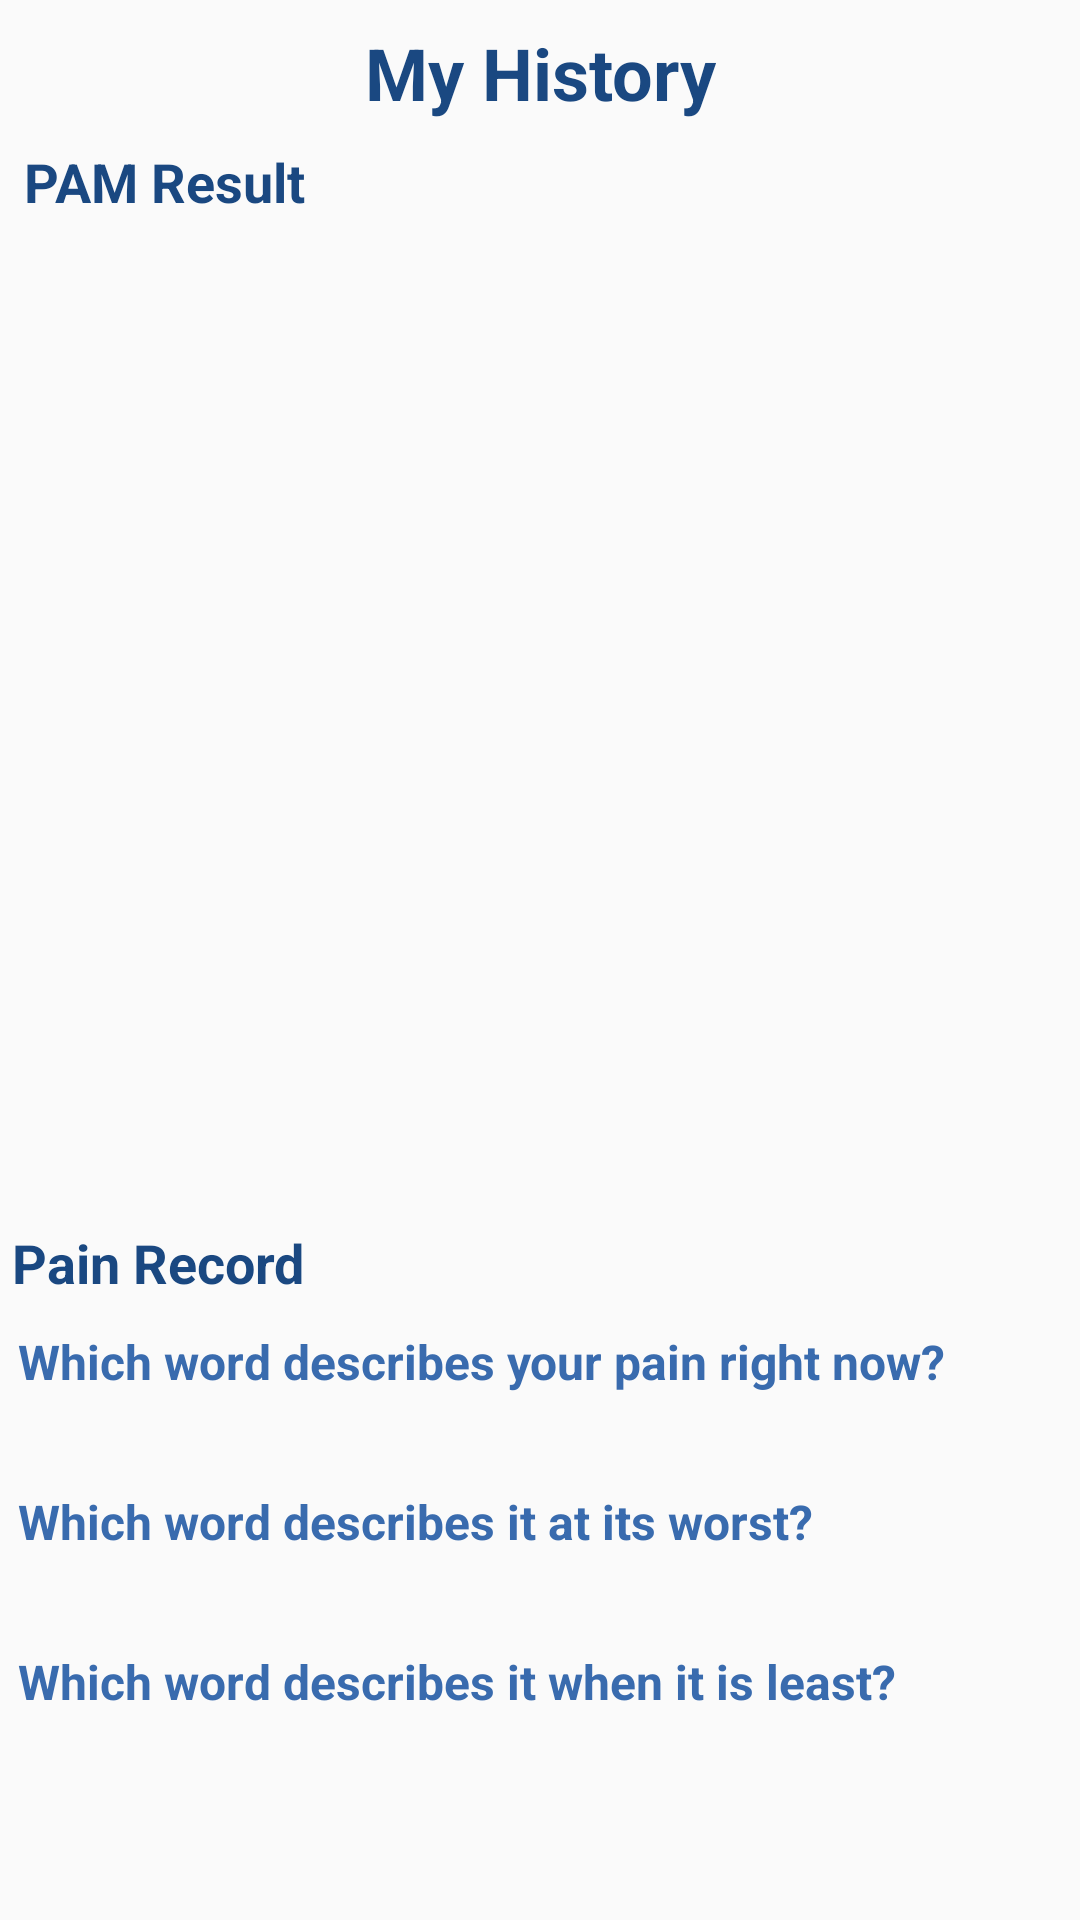

Produce the Android XML layout that renders to this screen, including the resource entries it uses.
<!-- AndroidManifest.xml: application theme AppTheme -->
<!-- res/layout/activity_survey_records.xml -->
<?xml version="1.0" encoding="utf-8"?>
<androidx.constraintlayout.widget.ConstraintLayout xmlns:android="http://schemas.android.com/apk/res/android"
    xmlns:app="http://schemas.android.com/apk/res-auto"
    xmlns:tools="http://schemas.android.com/tools"
    android:layout_width="match_parent"
    android:layout_height="match_parent"
    tools:context=".SurveyRecordsActivity">

    <TextView
        android:id="@+id/survey_records_title_textView"
        android:layout_width="wrap_content"
        android:layout_height="wrap_content"
        android:layout_margin="8dp"
        android:fontFamily="sans-serif"
        android:text="@string/survey_records_title"
        android:textColor="#1A4881"
        android:textSize="24sp"
        android:textStyle="bold"
        android:typeface="normal"
        app:layout_constraintEnd_toEndOf="parent"
        app:layout_constraintStart_toStartOf="parent"
        app:layout_constraintTop_toTopOf="parent" />

    <TextView
        android:id="@+id/PAM_record_title_textView"
        android:layout_width="match_parent"
        android:layout_height="wrap_content"
        android:layout_margin="8dp"
        android:text="@string/PAM_record_title"
        android:textColor="#1A4881"
        android:textSize="18sp"
        android:textStyle="bold"
        app:layout_constraintTop_toBottomOf="@id/survey_records_title_textView"
        tools:layout_editor_absoluteX="8dp" />

    <ImageView
        android:id="@+id/PAM_record_imageView"
        android:layout_width="300dp"
        android:layout_height="300dp"
        android:layout_margin="8dp"

        app:layout_constraintDimensionRatio="1:1"
        app:layout_constraintEnd_toEndOf="parent"
        app:layout_constraintStart_toStartOf="parent"
        app:layout_constraintTop_toBottomOf="@id/PAM_record_title_textView" />

    <TextView
        android:id="@+id/PAM_record_time_textView"
        android:layout_width="wrap_content"
        android:layout_height="wrap_content"
        android:layout_marginTop="3dp"
        android:textColor="#396BAE"
        android:textStyle="italic"
        app:layout_constraintStart_toStartOf="@+id/PAM_record_imageView"
        app:layout_constraintTop_toBottomOf="@id/PAM_record_imageView" />

    <LinearLayout
        android:id="@+id/pain_record_linearLayout"
        android:layout_width="match_parent"
        android:layout_height="wrap_content"
        android:orientation="vertical"
        app:layout_constraintTop_toBottomOf="@id/PAM_record_time_textView">

        <TextView
            android:id="@+id/pain_record_title_textView"
            android:layout_width="match_parent"
            android:layout_height="wrap_content"
            android:layout_marginHorizontal="4dp"
            android:layout_marginVertical="6dp"
            android:text="@string/pain_record_title"
            android:textColor="#1A4881"
            android:textSize="18sp"
            android:textStyle="bold" />

        <LinearLayout
            android:id="@+id/pain_response_1_linearLayout"
            android:layout_width="match_parent"
            android:layout_height="wrap_content"
            android:layout_marginHorizontal="6dp"
            android:layout_marginVertical="4dp"
            android:orientation="vertical">

            <TextView
                android:id="@+id/pain_response_1_question_textView"
                android:layout_width="match_parent"
                android:layout_height="wrap_content"
                android:text="@string/pain_survey_question_1"
                android:textColor="#396BAE"
                android:textSize="16sp"
                android:textStyle="bold" />

            <TextView
                android:id="@+id/pain_response_1_answer_textView"
                android:layout_width="match_parent"
                android:layout_height="wrap_content"
                android:layout_marginTop="2dp"
                android:textColor="#1A4881"
                android:textSize="16sp"
                android:textStyle="bold" />
        </LinearLayout>


        <LinearLayout
            android:id="@+id/pain_response_2_linearLayout"
            android:layout_width="match_parent"
            android:layout_height="wrap_content"
            android:layout_marginHorizontal="6dp"
            android:layout_marginVertical="4dp"
            android:orientation="vertical">

            <TextView
                android:id="@+id/pain_response_2_question_textView"
                android:layout_width="match_parent"
                android:layout_height="wrap_content"
                android:text="@string/pain_survey_question_2"
                android:textColor="#396BAE"
                android:textSize="16sp"
                android:textStyle="bold" />

            <TextView
                android:id="@+id/pain_response_2_answer_textView"
                android:layout_width="match_parent"
                android:layout_height="wrap_content"
                android:layout_marginTop="2dp"
                android:textColor="#1A4881"
                android:textSize="16sp"
                android:textStyle="bold" />
        </LinearLayout>

        <LinearLayout
            android:id="@+id/pain_response_3_linearLayout"
            android:layout_width="match_parent"
            android:layout_height="wrap_content"
            android:layout_marginHorizontal="6dp"
            android:layout_marginVertical="4dp"
            android:orientation="vertical">

            <TextView
                android:id="@+id/pain_response_3_question_textView"
                android:layout_width="match_parent"
                android:layout_height="wrap_content"
                android:text="@string/pain_survey_question_3"
                android:textColor="#396BAE"
                android:textSize="16sp"
                android:textStyle="bold" />

            <TextView
                android:id="@+id/pain_response_3_answer_textView"
                android:layout_width="match_parent"
                android:layout_height="wrap_content"
                android:layout_marginTop="2dp"
                android:textColor="#1A4881"
                android:textSize="16sp"
                android:textStyle="bold" />
        </LinearLayout>

        <TextView
            android:id="@+id/pain_record_time_textView"
            android:layout_width="match_parent"
            android:layout_height="wrap_content"
            android:layout_marginHorizontal="6dp"
            android:layout_marginVertical="4dp"
            android:textColor="#396BAE"
            android:textStyle="italic" />
    </LinearLayout>



</androidx.constraintlayout.widget.ConstraintLayout>
<!-- resources referenced by this layout -->
<resources>
  <string name="PAM_record_title">PAM Result</string>
  <string name="pain_record_title">Pain Record</string>
  <string name="pain_survey_question_1">Which word describes your pain right now?</string>
  <string name="pain_survey_question_2">Which word describes it at its worst?</string>
  <string name="pain_survey_question_3">Which word describes it when it is least?</string>
  <string name="survey_records_title">My History</string>
  <style name="AppTheme" parent="Theme.AppCompat.Light.DarkActionBar">
          
          
          <item name="colorPrimary">#396BAE</item>
          <item name="colorPrimaryDark">@color/colorPrimaryDark</item>
          <item name="colorAccent">@color/colorAccent</item>
      </style>
  <!-- not gathered from this repository: default colours our renderer supplied (Android Studio template values) -->
  <color name="colorPrimaryDark">#FF3700B3</color>
  <color name="colorAccent">#FF03DAC5</color>
</resources>
